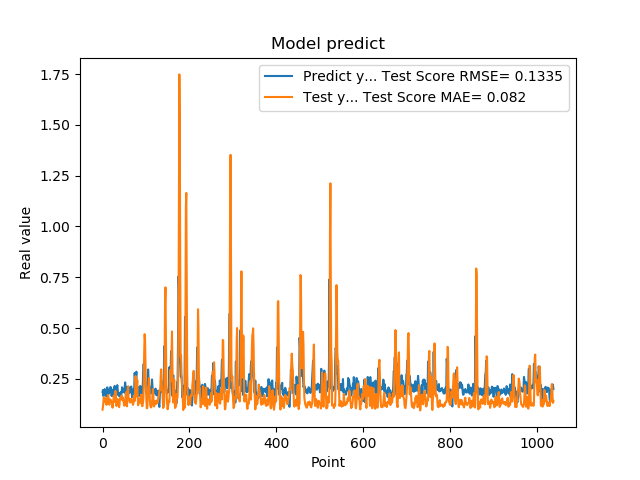

Values plotted in this chart, from the file beside it:
1.861467957496643066e-01, 9.888456860720197528e-02
1.954913884401321134e-01, 1.142410755378079762e-01
1.660518944263458530e-01, 1.369186647319183547e-01
1.907722949981689176e-01, 1.613202519191088979e-01
1.898660957813262939e-01, 1.384688715982117790e-01
2.001174986362457275e-01, 1.401855040725878410e-01
1.948629021644592563e-01, 1.443297591680705039e-01
1.779100298881530762e-01, 1.544552269118283638e-01
1.810636967420578003e-01, 1.321216530920282795e-01
1.635809391736984530e-01, 1.224456035990230118e-01
1.916799396276473999e-01, 1.329429368276747458e-01
2.085516005754470825e-01, 1.329589766286637664e-01
1.828240007162094394e-01, 1.577587238195155839e-01
1.857409924268722534e-01, 1.716796857161230205e-01
1.752161234617233276e-01, 1.524288564177368466e-01
1.845117062330245972e-01, 1.262581710505853161e-01
1.984785944223403931e-01, 1.233299694301986382e-01
1.841159015893935880e-01, 1.391821302667750337e-01
2.104043960571288785e-01, 1.495643127709109510e-01
2.088565975427627841e-01, 1.411029955722623019e-01
1.900728046894073209e-01, 1.396299144912988566e-01
1.658952832221984863e-01, 1.357915659144608433e-01
1.852532625198364535e-01, 1.361251304166740395e-01
1.799222826957702359e-01, 1.086819158972968380e-01
1.978618204593658447e-01, 1.314687748413379265e-01
1.711323857307434082e-01, 1.462916399584924809e-01
1.623787879943847379e-01, 1.682325639608563683e-01
2.059821039438247958e-01, 1.462441615132291928e-01
2.158481031656264981e-01, 1.367766982966824030e-01
1.768843084573745450e-01, 1.623749406043005217e-01
1.834106147289275845e-01, 1.912397903533412102e-01
1.805770993232727051e-01, 1.498215598094542189e-01
2.012096941471099854e-01, 1.169673322376717922e-01
2.066745012998580933e-01, 1.257654631261903577e-01
2.195876985788345337e-01, 1.510848123848368973e-01
1.944769918918609619e-01, 1.489166940678367801e-01
1.704634428024291992e-01, 1.472150370982676648e-01
1.750701963901519775e-01, 1.271374997609639457e-01
1.796004772186279297e-01, 1.110969458562351686e-01
1.640222966670989990e-01, 1.210047268917597701e-01
1.769366562366485596e-01, 1.524102793287439583e-01
1.781685650348663330e-01, 1.565823181482032256e-01
1.855484992265701294e-01, 1.570764327356712620e-01
1.732649058103561401e-01, 1.591077827322039950e-01
1.832000017166137418e-01, 1.689149130761165574e-01
2.088083624839782715e-01, 1.458527594564134611e-01
1.873752027750015536e-01, 1.452914720006084348e-01
1.986005455255508423e-01, 1.584851427053198814e-01
1.863885968923568726e-01, 1.446889569572987755e-01
1.885485500097274780e-01, 1.312083560059939258e-01
1.833238750696182529e-01, 1.183024266377229322e-01
2.096922993659972867e-01, 1.277226478244296026e-01
2.330529242753982544e-01, 1.231668282594396424e-01
2.151579260826110562e-01, 1.544201727671354329e-01
1.312076449394226074e-01, 1.706970272278484357e-01
1.684847325086593628e-01, 1.857395879147710482e-01
2.097207009792327881e-01, 1.151952279162469367e-01
1.697814613580703458e-01, 1.342503969187680279e-01
1.778024435043334961e-01, 2.052627446062613714e-01
1.968562752008438110e-01, 2.140099964724544168e-01
1.775619983673095703e-01, 1.456210562459582247e-01
... 979 more rows
